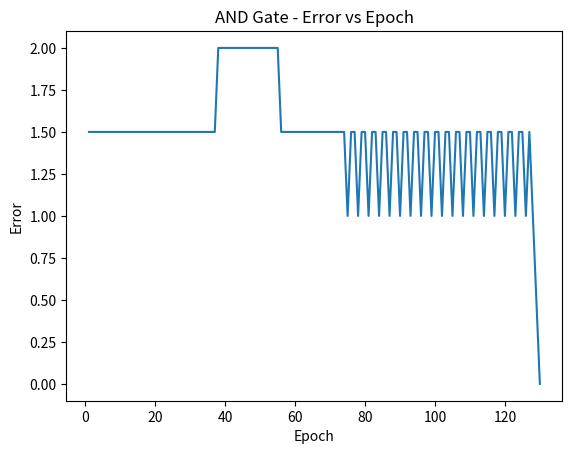

Source code (Python):
import numpy as np
import matplotlib.pyplot as plt


def step(y):
    return 1 if y >= 0 else 0


def train_perceptron(X, Y, w, lr, max_epochs=1000):
    errors = []

    for epoch in range(max_epochs):
        total_error = 0

        for x, target in zip(X, Y):
            y = step(np.dot(x, w))
            e = target - y

            w = w + lr * e * x
            total_error += e ** 2

        errors.append(total_error / 2)

        if errors[-1] <= 0.002:
            return w, epoch + 1, errors

    return w, max_epochs, errors


# AND data
X = np.array([
    [1, 0, 0],
    [1, 0, 1],
    [1, 1, 0],
    [1, 1, 1]
])

Y = np.array([0, 0, 0, 1])

# W0, W1, W2
weights = np.array([10.0, 0.2, -0.75])

weights, epochs, errors = train_perceptron(
    X, Y, weights, 0.05
)

print("Final weights:", weights)
print("Epochs:", epochs)

plt.plot(range(1, epochs + 1), errors)
plt.xlabel("Epoch")
plt.ylabel("Error")
plt.title("AND Gate - Error vs Epoch")
plt.show()
